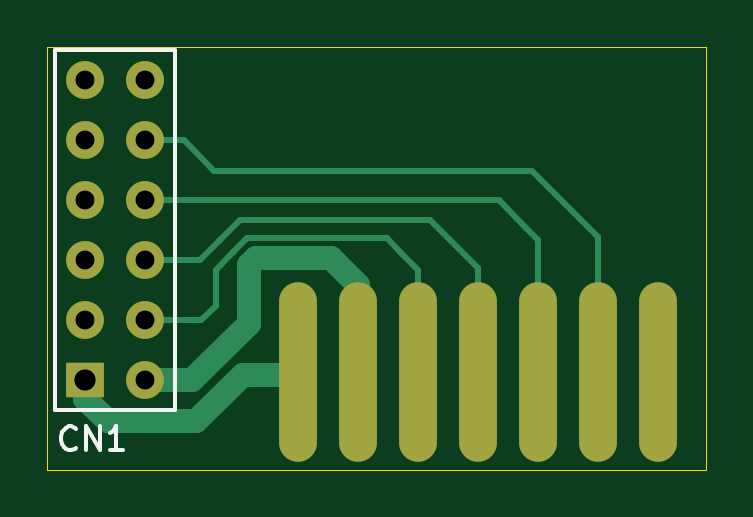
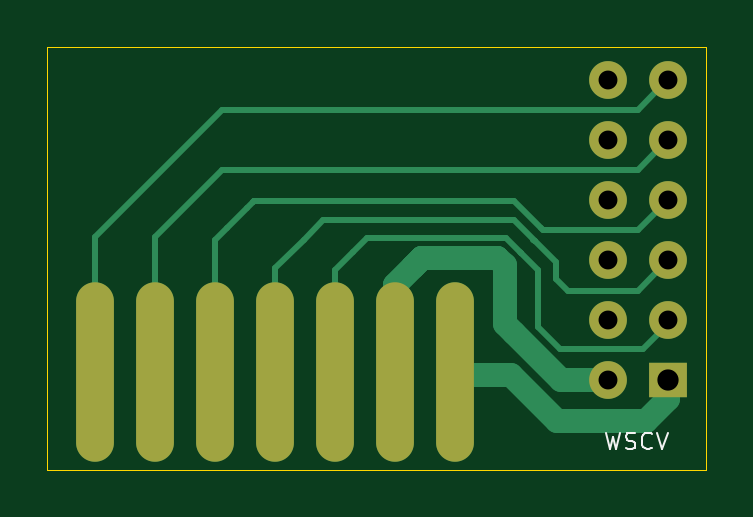
Circuit board: 8 layer files. Board 27.9 x 17.9 mm.
- bottom_copper: waveshare-B.Cu.gbl (4468 bytes)
- bottom_mask: waveshare-B.Mask.gbs (797 bytes)
- bottom_silk: waveshare-B.SilkS.gbo (1279 bytes)
- outline: waveshare-Edge.Cuts.gm1 (423 bytes)
- top_copper: waveshare-F.Cu.gtl (2886 bytes)
- top_mask: waveshare-F.Mask.gts (797 bytes)
- top_silk: waveshare-F.SilkS.gto (1074 bytes)
- drill: waveshare.drl (362 bytes)

=== bottom_copper: waveshare-B.Cu.gbl ===
G04 #@! TF.FileFunction,Copper,L2,Bot,Signal*
%FSLAX46Y46*%
G04 Gerber Fmt 4.6, Leading zero omitted, Abs format (unit mm)*
G04 Created by KiCad (PCBNEW 4.0.1-stable) date 15/01/2016 09:54:40*
%MOMM*%
G01*
G04 APERTURE LIST*
%ADD10C,0.100000*%
%ADD11O,1.600000X7.600000*%
%ADD12R,1.600000X1.500000*%
%ADD13C,1.600000*%
%ADD14C,1.000000*%
%ADD15C,0.400000*%
%ADD16C,0.250000*%
G04 APERTURE END LIST*
D10*
D11*
X10617500Y-13737000D03*
X13157500Y-13737000D03*
X15697500Y-13737000D03*
X18237500Y-13737000D03*
X20777500Y-13737000D03*
X23317500Y-13737000D03*
X25857500Y-13737000D03*
D12*
X1600000Y-14100000D03*
D13*
X4140000Y-14100000D03*
X1600000Y-11560000D03*
X4140000Y-11560000D03*
X1600000Y-9020000D03*
X4140000Y-9020000D03*
X1600000Y-6480000D03*
X4140000Y-6480000D03*
X1600000Y-3940000D03*
X4140000Y-3940000D03*
X1600000Y-1400000D03*
X4140000Y-1400000D03*
D14*
X10490500Y-13864000D02*
X8268000Y-13864000D01*
X1600000Y-14879500D02*
X2553000Y-15832500D01*
X2553000Y-15832500D02*
X6299500Y-15832500D01*
X6299500Y-15832500D02*
X8268000Y-13864000D01*
X1600000Y-14879500D02*
X1600000Y-14100000D01*
X10490500Y-13864000D02*
X10617500Y-13737000D01*
D15*
X10490500Y-13864000D02*
X10617500Y-13737000D01*
D14*
X8141000Y-12086000D02*
X8522000Y-11705000D01*
X4140000Y-14100000D02*
X6127000Y-14100000D01*
X6127000Y-14100000D02*
X8141000Y-12086000D01*
X8522000Y-9228500D02*
X8834998Y-8915502D01*
X8522000Y-11705000D02*
X8522000Y-9228500D01*
X13157500Y-13737000D02*
X13157500Y-10054000D01*
X13157500Y-10054000D02*
X12019002Y-8915502D01*
X12019002Y-8915502D02*
X8834998Y-8915502D01*
X8834998Y-8915502D02*
X12019002Y-8915502D01*
X12019002Y-8915502D02*
X12395500Y-9292000D01*
X12395500Y-9292000D02*
X12019002Y-8915502D01*
X12019002Y-8915502D02*
X8834998Y-8915502D01*
X8834998Y-8915502D02*
X12019002Y-8915502D01*
X13157500Y-10054000D02*
X12395500Y-9292000D01*
X12019002Y-8915502D02*
X12395500Y-9292000D01*
X8834998Y-8915502D02*
X12019002Y-8915502D01*
D16*
X12903500Y-13483000D02*
X13157500Y-13737000D01*
X7823500Y-8720500D02*
X8458500Y-8085500D01*
X14935500Y-8657000D02*
X15697500Y-9419000D01*
X15697500Y-9419000D02*
X15697500Y-13737000D01*
X14364000Y-8085500D02*
X14935500Y-8657000D01*
X8458500Y-8085500D02*
X14364000Y-8085500D01*
X1600000Y-11560000D02*
X1600000Y-11704500D01*
X1600000Y-11704500D02*
X2680000Y-12784500D01*
X7125000Y-9419000D02*
X7823500Y-8720500D01*
X7823500Y-8720500D02*
X7887000Y-8657000D01*
X7125000Y-11832000D02*
X7125000Y-9419000D01*
X6172500Y-12784500D02*
X7125000Y-11832000D01*
X2680000Y-12784500D02*
X6172500Y-12784500D01*
X1600000Y-11560000D02*
X1610000Y-11560000D01*
X7252000Y-8212500D02*
X8141000Y-7323500D01*
X17031000Y-8149000D02*
X18237500Y-9355500D01*
X18237500Y-9355500D02*
X18237500Y-13737000D01*
X16205500Y-7323500D02*
X17031000Y-8149000D01*
X8141000Y-7323500D02*
X16205500Y-7323500D01*
X5347000Y-10300000D02*
X5863000Y-10300000D01*
X6363000Y-9101500D02*
X7252000Y-8212500D01*
X7252000Y-8212500D02*
X7315500Y-8149000D01*
X6363000Y-9800000D02*
X6363000Y-9101500D01*
X5863000Y-10300000D02*
X6363000Y-9800000D01*
X1600000Y-9020000D02*
X1620000Y-9020000D01*
X1620000Y-9020000D02*
X2900000Y-10300000D01*
X2900000Y-10300000D02*
X5347000Y-10300000D01*
X5347000Y-10300000D02*
X5400000Y-10300000D01*
X20269500Y-7641000D02*
X19444000Y-6815500D01*
X20777500Y-13737000D02*
X20777500Y-8149000D01*
X20269500Y-7641000D02*
X20777500Y-8149000D01*
X19444000Y-6815500D02*
X19126500Y-6498000D01*
X19126500Y-6498000D02*
X19190000Y-6561500D01*
X19190000Y-6561500D02*
X19126500Y-6498000D01*
X19126500Y-6498000D02*
X8141000Y-6498000D01*
X6998000Y-7641000D02*
X8141000Y-6498000D01*
X6889000Y-7750000D02*
X6998000Y-7641000D01*
X6889000Y-7750000D02*
X5347000Y-7750000D01*
X1600000Y-6480000D02*
X1630000Y-6480000D01*
X1630000Y-6480000D02*
X2900000Y-7750000D01*
X2900000Y-7750000D02*
X5347000Y-7750000D01*
X5347000Y-7750000D02*
X5400000Y-7750000D01*
X5347000Y-5200000D02*
X20495500Y-5200000D01*
X23317500Y-8022000D02*
X23317500Y-13737000D01*
X20495500Y-5200000D02*
X23317500Y-8022000D01*
X1600000Y-3940000D02*
X1640000Y-3940000D01*
X1640000Y-3940000D02*
X2900000Y-5200000D01*
X2900000Y-5200000D02*
X5347000Y-5200000D01*
X5347000Y-5200000D02*
X5400000Y-5200000D01*
X5347000Y-2650000D02*
X20485500Y-2650000D01*
X25857500Y-8022000D02*
X25857500Y-13737000D01*
X20485500Y-2650000D02*
X25857500Y-8022000D01*
X1600000Y-1400000D02*
X1650000Y-1400000D01*
X1650000Y-1400000D02*
X2900000Y-2650000D01*
X2900000Y-2650000D02*
X5347000Y-2650000D01*
X5347000Y-2650000D02*
X5400000Y-2650000D01*
M02*

=== bottom_mask: waveshare-B.Mask.gbs ===
G04 #@! TF.FileFunction,Soldermask,Bot*
%FSLAX46Y46*%
G04 Gerber Fmt 4.6, Leading zero omitted, Abs format (unit mm)*
G04 Created by KiCad (PCBNEW 4.0.1-stable) date 15/01/2016 09:54:40*
%MOMM*%
G01*
G04 APERTURE LIST*
%ADD10C,0.100000*%
%ADD11O,1.600000X7.600000*%
%ADD12R,1.600000X1.500000*%
%ADD13C,1.600000*%
G04 APERTURE END LIST*
D10*
D11*
X10617500Y-13737000D03*
X13157500Y-13737000D03*
X15697500Y-13737000D03*
X18237500Y-13737000D03*
X20777500Y-13737000D03*
X23317500Y-13737000D03*
X25857500Y-13737000D03*
D12*
X1600000Y-14100000D03*
D13*
X4140000Y-14100000D03*
X1600000Y-11560000D03*
X4140000Y-11560000D03*
X1600000Y-9020000D03*
X4140000Y-9020000D03*
X1600000Y-6480000D03*
X4140000Y-6480000D03*
X1600000Y-3940000D03*
X4140000Y-3940000D03*
X1600000Y-1400000D03*
X4140000Y-1400000D03*
M02*

=== bottom_silk: waveshare-B.SilkS.gbo ===
G04 #@! TF.FileFunction,Legend,Bot*
%FSLAX46Y46*%
G04 Gerber Fmt 4.6, Leading zero omitted, Abs format (unit mm)*
G04 Created by KiCad (PCBNEW 4.0.1-stable) date 15/01/2016 09:54:40*
%MOMM*%
G01*
G04 APERTURE LIST*
%ADD10C,0.100000*%
G04 APERTURE END LIST*
D10*
X4233333Y-16316667D02*
X4066666Y-17016667D01*
X3933333Y-16516667D01*
X3800000Y-17016667D01*
X3633333Y-16316667D01*
X3400000Y-16983333D02*
X3300000Y-17016667D01*
X3133333Y-17016667D01*
X3066666Y-16983333D01*
X3033333Y-16950000D01*
X3000000Y-16883333D01*
X3000000Y-16816667D01*
X3033333Y-16750000D01*
X3066666Y-16716667D01*
X3133333Y-16683333D01*
X3266666Y-16650000D01*
X3333333Y-16616667D01*
X3366666Y-16583333D01*
X3400000Y-16516667D01*
X3400000Y-16450000D01*
X3366666Y-16383333D01*
X3333333Y-16350000D01*
X3266666Y-16316667D01*
X3100000Y-16316667D01*
X3000000Y-16350000D01*
X2299999Y-16950000D02*
X2333333Y-16983333D01*
X2433333Y-17016667D01*
X2499999Y-17016667D01*
X2599999Y-16983333D01*
X2666666Y-16916667D01*
X2699999Y-16850000D01*
X2733333Y-16716667D01*
X2733333Y-16616667D01*
X2699999Y-16483333D01*
X2666666Y-16416667D01*
X2599999Y-16350000D01*
X2499999Y-16316667D01*
X2433333Y-16316667D01*
X2333333Y-16350000D01*
X2299999Y-16383333D01*
X2099999Y-16316667D02*
X1866666Y-17016667D01*
X1633333Y-16316667D01*
M02*

=== outline: waveshare-Edge.Cuts.gm1 ===
G04 #@! TF.FileFunction,Profile,NP*
%FSLAX46Y46*%
G04 Gerber Fmt 4.6, Leading zero omitted, Abs format (unit mm)*
G04 Created by KiCad (PCBNEW 4.0.1-stable) date 15/01/2016 09:54:40*
%MOMM*%
G01*
G04 APERTURE LIST*
%ADD10C,0.100000*%
%ADD11C,0.020000*%
G04 APERTURE END LIST*
D10*
D11*
X0Y-17900000D02*
X0Y0D01*
X27900000Y0D02*
X0Y0D01*
X27900000Y-17900000D02*
X27900000Y0D01*
X0Y-17900000D02*
X27900000Y-17900000D01*
M02*

=== top_copper: waveshare-F.Cu.gtl ===
G04 #@! TF.FileFunction,Copper,L1,Top,Signal*
%FSLAX46Y46*%
G04 Gerber Fmt 4.6, Leading zero omitted, Abs format (unit mm)*
G04 Created by KiCad (PCBNEW 4.0.1-stable) date 15/01/2016 09:54:40*
%MOMM*%
G01*
G04 APERTURE LIST*
%ADD10C,0.100000*%
%ADD11O,1.600000X7.600000*%
%ADD12R,1.600000X1.500000*%
%ADD13C,1.600000*%
%ADD14C,1.000000*%
%ADD15C,0.400000*%
%ADD16C,0.250000*%
G04 APERTURE END LIST*
D10*
D11*
X10617500Y-13737000D03*
X13157500Y-13737000D03*
X15697500Y-13737000D03*
X18237500Y-13737000D03*
X20777500Y-13737000D03*
X23317500Y-13737000D03*
X25857500Y-13737000D03*
D12*
X1600000Y-14100000D03*
D13*
X4140000Y-14100000D03*
X1600000Y-11560000D03*
X4140000Y-11560000D03*
X1600000Y-9020000D03*
X4140000Y-9020000D03*
X1600000Y-6480000D03*
X4140000Y-6480000D03*
X1600000Y-3940000D03*
X4140000Y-3940000D03*
X1600000Y-1400000D03*
X4140000Y-1400000D03*
D14*
X8268000Y-13864000D02*
X6299500Y-15832500D01*
X2553000Y-15832500D02*
X6299500Y-15832500D01*
X1600000Y-14879500D02*
X2553000Y-15832500D01*
X1600000Y-14879500D02*
X1600000Y-14100000D01*
X8268000Y-13864000D02*
X10490500Y-13864000D01*
D15*
X10490500Y-13864000D02*
X10617500Y-13737000D01*
D16*
X8268000Y-13864000D02*
X8458500Y-13864000D01*
D14*
X4140000Y-14100000D02*
X6127000Y-14100000D01*
X12019002Y-8915502D02*
X13157500Y-10054000D01*
X8834998Y-8915502D02*
X12019002Y-8915502D01*
X8522000Y-9228500D02*
X8834998Y-8915502D01*
X8522000Y-11705000D02*
X8522000Y-9228500D01*
X6127000Y-14100000D02*
X8522000Y-11705000D01*
X13157500Y-10054000D02*
X13157500Y-13737000D01*
D16*
X7855250Y-8688750D02*
X8458500Y-8085500D01*
X14935500Y-8657000D02*
X15697500Y-9419000D01*
X15697500Y-9419000D02*
X15697500Y-13737000D01*
X14364000Y-8085500D02*
X14935500Y-8657000D01*
X8458500Y-8085500D02*
X14364000Y-8085500D01*
X4140000Y-11560000D02*
X6508000Y-11560000D01*
X7125000Y-9419000D02*
X7855250Y-8688750D01*
X7855250Y-8688750D02*
X7887000Y-8657000D01*
X7125000Y-10943000D02*
X7125000Y-9419000D01*
X6508000Y-11560000D02*
X7125000Y-10943000D01*
X7252000Y-8212500D02*
X8141000Y-7323500D01*
X17031000Y-8149000D02*
X18237500Y-9355500D01*
X18237500Y-9355500D02*
X18237500Y-13737000D01*
X16205500Y-7323500D02*
X17031000Y-8149000D01*
X8141000Y-7323500D02*
X16205500Y-7323500D01*
X4140000Y-9020000D02*
X6444500Y-9020000D01*
X6444500Y-9020000D02*
X7252000Y-8212500D01*
X7252000Y-8212500D02*
X7315500Y-8149000D01*
X5791500Y-6480000D02*
X19108500Y-6480000D01*
X20269500Y-7641000D02*
X20777500Y-8149000D01*
X20777500Y-8149000D02*
X20777500Y-13737000D01*
X19108500Y-6480000D02*
X20269500Y-7641000D01*
X4140000Y-6480000D02*
X5791500Y-6480000D01*
X7887000Y-5228000D02*
X20523500Y-5228000D01*
X23317500Y-8022000D02*
X23317500Y-13737000D01*
X20523500Y-5228000D02*
X23317500Y-8022000D01*
X4140000Y-3940000D02*
X5773500Y-3940000D01*
X7061500Y-5228000D02*
X7887000Y-5228000D01*
X7887000Y-5228000D02*
X7950500Y-5228000D01*
X5773500Y-3940000D02*
X7061500Y-5228000D01*
M02*

=== top_mask: waveshare-F.Mask.gts ===
G04 #@! TF.FileFunction,Soldermask,Top*
%FSLAX46Y46*%
G04 Gerber Fmt 4.6, Leading zero omitted, Abs format (unit mm)*
G04 Created by KiCad (PCBNEW 4.0.1-stable) date 15/01/2016 09:54:40*
%MOMM*%
G01*
G04 APERTURE LIST*
%ADD10C,0.100000*%
%ADD11O,1.600000X7.600000*%
%ADD12R,1.600000X1.500000*%
%ADD13C,1.600000*%
G04 APERTURE END LIST*
D10*
D11*
X10617500Y-13737000D03*
X13157500Y-13737000D03*
X15697500Y-13737000D03*
X18237500Y-13737000D03*
X20777500Y-13737000D03*
X23317500Y-13737000D03*
X25857500Y-13737000D03*
D12*
X1600000Y-14100000D03*
D13*
X4140000Y-14100000D03*
X1600000Y-11560000D03*
X4140000Y-11560000D03*
X1600000Y-9020000D03*
X4140000Y-9020000D03*
X1600000Y-6480000D03*
X4140000Y-6480000D03*
X1600000Y-3940000D03*
X4140000Y-3940000D03*
X1600000Y-1400000D03*
X4140000Y-1400000D03*
M02*

=== top_silk: waveshare-F.SilkS.gto ===
G04 #@! TF.FileFunction,Legend,Top*
%FSLAX46Y46*%
G04 Gerber Fmt 4.6, Leading zero omitted, Abs format (unit mm)*
G04 Created by KiCad (PCBNEW 4.0.1-stable) date 15/01/2016 09:54:40*
%MOMM*%
G01*
G04 APERTURE LIST*
%ADD10C,0.100000*%
%ADD11C,0.150000*%
G04 APERTURE END LIST*
D10*
D11*
X330000Y-130000D02*
X330000Y-15370000D01*
X330000Y-15370000D02*
X5410000Y-15370000D01*
X5410000Y-15370000D02*
X5410000Y-130000D01*
X5410000Y-130000D02*
X330000Y-130000D01*
X1209524Y-16957143D02*
X1161905Y-17004762D01*
X1019048Y-17052381D01*
X923810Y-17052381D01*
X780952Y-17004762D01*
X685714Y-16909524D01*
X638095Y-16814286D01*
X590476Y-16623810D01*
X590476Y-16480952D01*
X638095Y-16290476D01*
X685714Y-16195238D01*
X780952Y-16100000D01*
X923810Y-16052381D01*
X1019048Y-16052381D01*
X1161905Y-16100000D01*
X1209524Y-16147619D01*
X1638095Y-17052381D02*
X1638095Y-16052381D01*
X2209524Y-17052381D01*
X2209524Y-16052381D01*
X3209524Y-17052381D02*
X2638095Y-17052381D01*
X2923809Y-17052381D02*
X2923809Y-16052381D01*
X2828571Y-16195238D01*
X2733333Y-16290476D01*
X2638095Y-16338095D01*
M02*

=== drill: waveshare.drl ===
M48
;DRILL file {KiCad 4.0.1-stable} date 15/01/2016 09:54:50
;FORMAT={3:3/ absolute / metric / keep zeros}
FMAT,2
METRIC,TZ
T1C0.800
T2C0.900
%
G90
G05
M71
T1
X001600Y-001400
X001600Y-003940
X001600Y-006480
X001600Y-009020
X001600Y-011560
X004140Y-001400
X004140Y-003940
X004140Y-006480
X004140Y-009020
X004140Y-011560
X004140Y-014100
T2
X001600Y-014100
T0
M30
